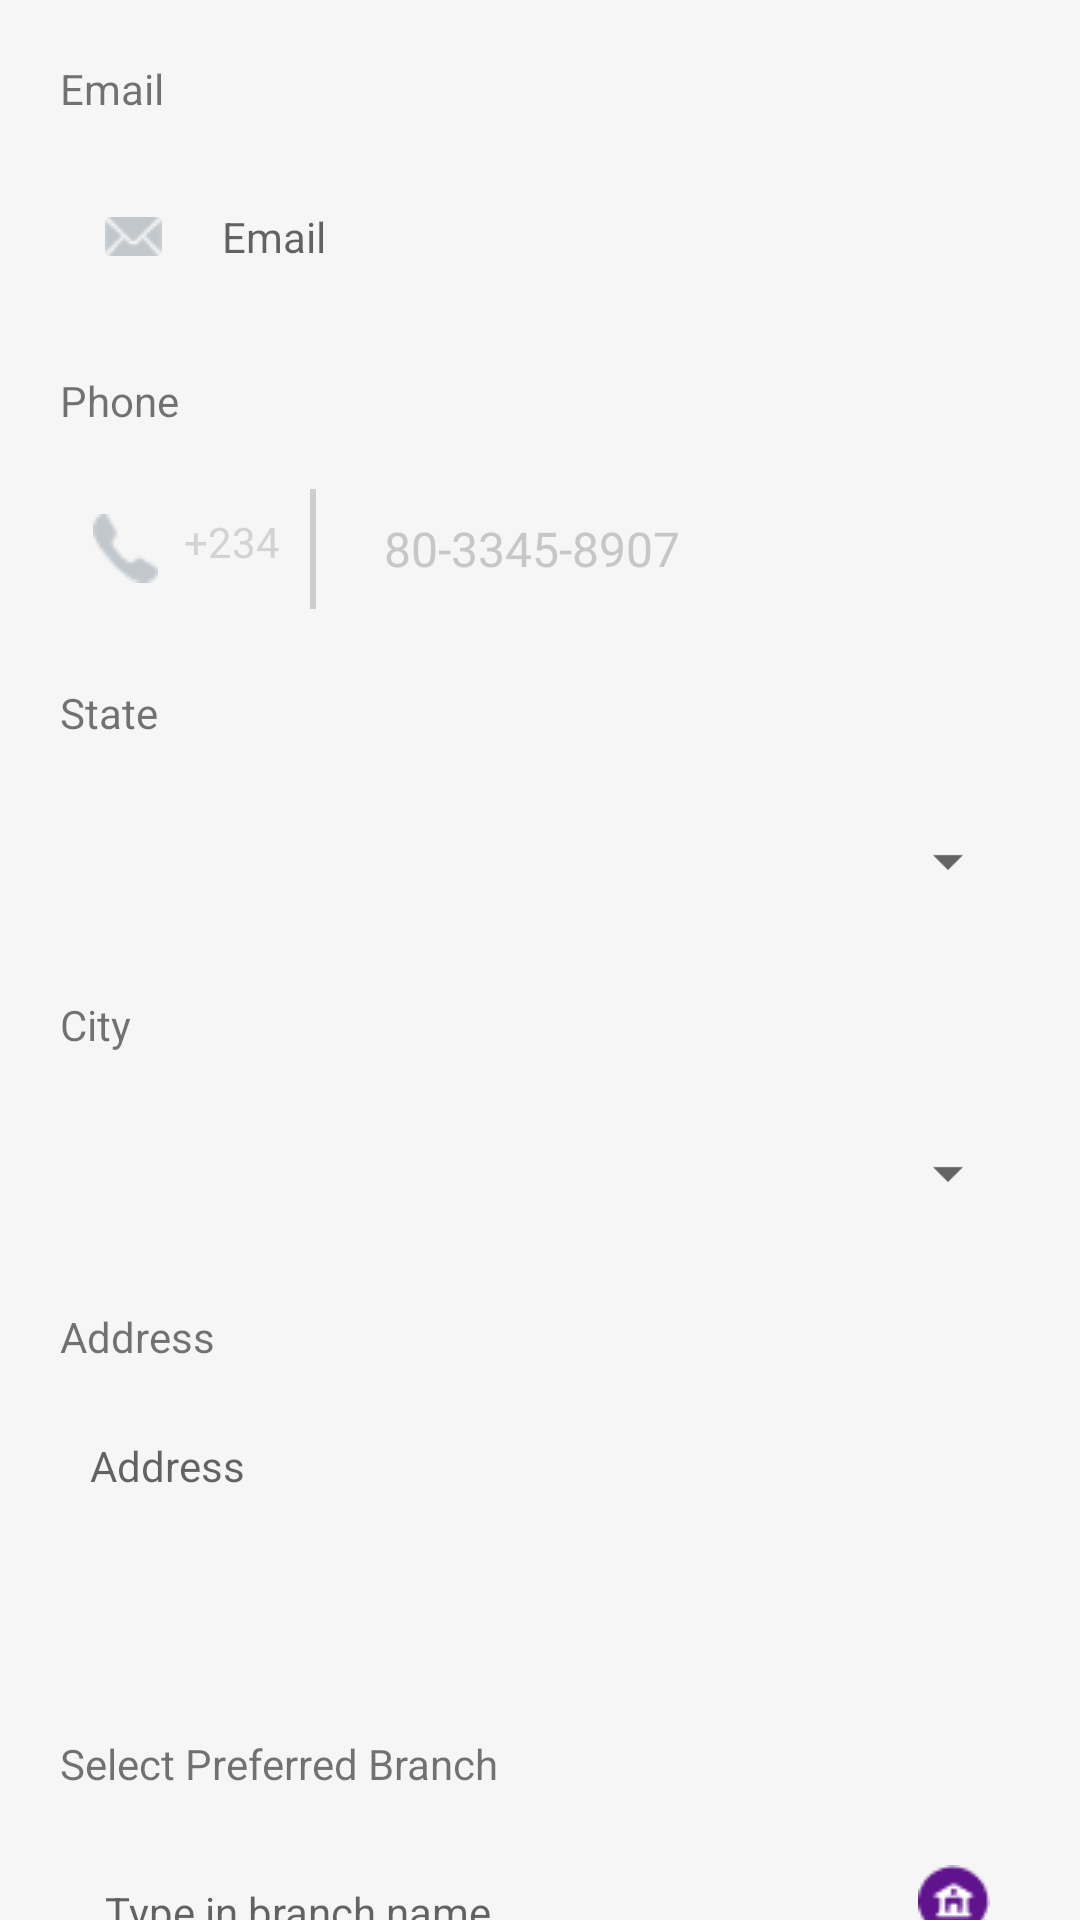

Write the Android layout XML for this screen, with the resource values it uses.
<!-- AndroidManifest.xml: activity theme AppTheme.NoActionBar -->
<!-- res/layout/activity_contact.xml -->
<?xml version="1.0" encoding="utf-8"?>
<LinearLayout
    xmlns:android="http://schemas.android.com/apk/res/android"
    xmlns:app="http://schemas.android.com/apk/res-auto"
    xmlns:tools="http://schemas.android.com/tools"
    android:layout_width="match_parent"
    android:layout_height="match_parent"
    android:orientation="vertical"

    android:background="#f6f6f6"
    tools:context=".ContactActivity">

   <androidx.core.widget.NestedScrollView
       android:layout_width="match_parent"
       android:layout_height="match_parent">
       <LinearLayout
           android:layout_width="match_parent"
           android:layout_height="match_parent"
           android:layout_margin="20dp"

           android:orientation="vertical">
           <TextView
               android:id="@+id/simpleTextView"
               android:layout_width="wrap_content"
               android:text="@string/email"
               android:paddingBottom="10dp"
               android:layout_height="wrap_content"/>
           <EditText
               style="@style/edit_text"
               android:background="@drawable/testing_gradient"
               android:hint="@string/email"
               android:drawableLeft="@drawable/message"
               android:drawableStart="@drawable/message" />

           <TextView

               android:layout_width="wrap_content"
               android:text="@string/phone"
               android:layout_marginTop="15dp"

               android:paddingBottom="10dp"
               android:layout_height="wrap_content"/>
           <LinearLayout
               android:layout_width="match_parent"
               android:layout_height="60dp"

               android:background="@drawable/testing_gradient"
               android:weightSum="100">

               <LinearLayout
                   android:layout_width="0dp"
                   android:layout_height="match_parent"
                   android:layout_weight="30"
                   android:gravity="center">

                   <ImageView
                       android:layout_width="23dp"
                       android:layout_height="23dp"
                       android:layout_marginStart="10dp"
                       android:layout_gravity="center"
                       app:srcCompat="@drawable/phone" />

                   <TextView
                       android:layout_width="wrap_content"
                       android:layout_height="24dp"
                       android:paddingStart="8dp"
                       android:textColor="@color/gray_2"
                       android:layout_gravity="center"
                       android:text="+234" />

                   <View
                       android:layout_width="2dp"
                       android:layout_height="wrap_content"
                       android:layout_gravity="center"
                       android:layout_margin="10dp"
                       android:background="@color/gray_color" />

               </LinearLayout>

               <LinearLayout
                   android:layout_width="0dp"
                   android:layout_height="match_parent"
                   android:layout_weight="75"
                   >

                   <EditText
                       android:id="@+id/mobile_number"
                       android:layout_width="match_parent"
                       android:layout_height="match_parent"
                       android:background="@null"
                       android:fontFamily="@font/gotham"
                       android:hint="80-3345-8907"
                       android:inputType="phone"
                       android:maxLength="10"
                       android:padding="12dp"
                       android:textColor="#000000"
                       android:textColorHint="#c7c7c8"
                       android:textSize="16sp" />

               </LinearLayout>


           </LinearLayout>

           <TextView
               android:layout_width="wrap_content"
               android:layout_height="wrap_content"
               android:layout_marginTop="15dp"
               android:paddingBottom="10dp"
               android:text="@string/state" />
           <LinearLayout
               android:layout_width="match_parent"
               android:layout_height="60dp"
               android:background="@drawable/testing_gradient">

               <Spinner
                   android:layout_width="match_parent"
                   android:layout_height="60dp"
                   android:textColor="@color/colorAccent"
                   android:paddingBottom="13dp" />
           </LinearLayout>

           <TextView
               android:layout_width="wrap_content"
               android:layout_height="wrap_content"
               android:layout_marginTop="15dp"
               android:paddingBottom="10dp"
               android:text="@string/city" />
           <LinearLayout
               android:layout_width="match_parent"
               android:layout_height="60dp"
               android:background="@drawable/testing_gradient">

               <Spinner
                   android:layout_width="match_parent"
                   android:layout_height="60dp"
                   android:textColor="@color/colorAccent"
                   android:paddingBottom="13dp" />
           </LinearLayout>

           <TextView
               android:layout_width="wrap_content"
               android:text="Address"
               android:layout_marginTop="15dp"
               android:paddingBottom="10dp"
               android:layout_height="wrap_content"/>
           <EditText
               android:id ="@+id/edtInput"
               android:layout_width="match_parent"
               android:layout_height="wrap_content"
               android:lines="10"
               android:minLines="5"
               android:paddingTop="14dp"
               android:paddingStart="10dp"
               android:maxLines="15"
               android:background="@drawable/testing_gradient"
               android:gravity="top|start"

               android:inputType="textCapSentences|textMultiLine"
               android:textSize="14sp"
               android:hint ="@string/address"
               />

           <TextView
               android:layout_width="wrap_content"
               android:text="Select Preferred Branch "
               android:paddingBottom="10dp"
               android:layout_marginTop="15dp"
               android:layout_height="wrap_content"/>
           <EditText
               style="@style/edit_text"
               android:background="@drawable/testing_gradient"
               android:hint="Type in branch name"
               android:drawableEnd="@drawable/map_icon"
               />
           <ImageButton
               android:id="@+id/btn"
               android:layout_width="80dp"
               android:layout_height="80dp"
               android:layout_marginTop="15dp"
               android:layout_gravity="end"
               android:background="@drawable/circle_shadow"
               app:srcCompat="@drawable/comment"
            />

           <Button
               android:id="@+id/generate_otp"
               android:layout_width="match_parent"
               android:layout_height="wrap_content"

               android:layout_marginTop="20dp"
               android:background="@drawable/buttonshape"
               android:fontFamily="@font/gotham"
               android:text="Next"
               android:textAllCaps="false"
               android:textColor="#ffffff"
               android:textSize="13sp" />


       </LinearLayout>
   </androidx.core.widget.NestedScrollView>


</LinearLayout>
<!-- resources referenced by this layout -->
<resources>
  <color name="colorAccent">#FFA500</color>
  <color name="gray_2">#d3d3d3</color>
  <color name="gray_color">#cdcdcd</color>
  <!-- drawable buttonshape (drawable) -->
  <?xml version="1.0" encoding="utf-8"?>
  <selector xmlns:android="http://schemas.android.com/apk/res/android">
      <item>
          <shape android:shape="rectangle">
              <solid android:color="#800080" />
              <corners android:radius="4dp"/>
          </shape>
      </item>
  </selector>
  <!-- drawable circle_shadow: vector/xml drawable (drawable, 2015 chars, omitted) -->
  <!-- drawable comment: png bitmap (drawable, 743 bytes) -->
  <!-- drawable map_icon: png bitmap (drawable, 901 bytes) -->
  <!-- drawable message: png bitmap (drawable, 464 bytes) -->
  <!-- drawable phone: png bitmap (drawable, 537 bytes) -->
  <string name="address">Address</string>
  <string name="city">City</string>
  <string name="email">Email</string>
  <string name="phone">Phone</string>
  <string name="state">State</string>
  <style name="edit_text">
          <item name="paddingStart">15dp</item>
          <item name="android:textColor">@color/colorAccent</item>
          <item name="android:drawablePadding">20dp</item>
          <item name="android:paddingLeft">15dp</item>
          <item name="android:paddingRight">10dp</item>
          <item name="android:paddingTop">12dp</item>
          <item name="android:paddingBottom">12dp</item>
          <item name="android:layout_height">60dp</item>
          <item name="android:layout_width">match_parent</item>
          <item name="paddingEnd">10dp</item>
          <item name="android:textSize">14sp</item>
      </style>
  <style name="AppTheme.NoActionBar">
          <item name="windowActionBar">false</item>
          <item name="windowNoTitle">true</item>
      </style>
</resources>
